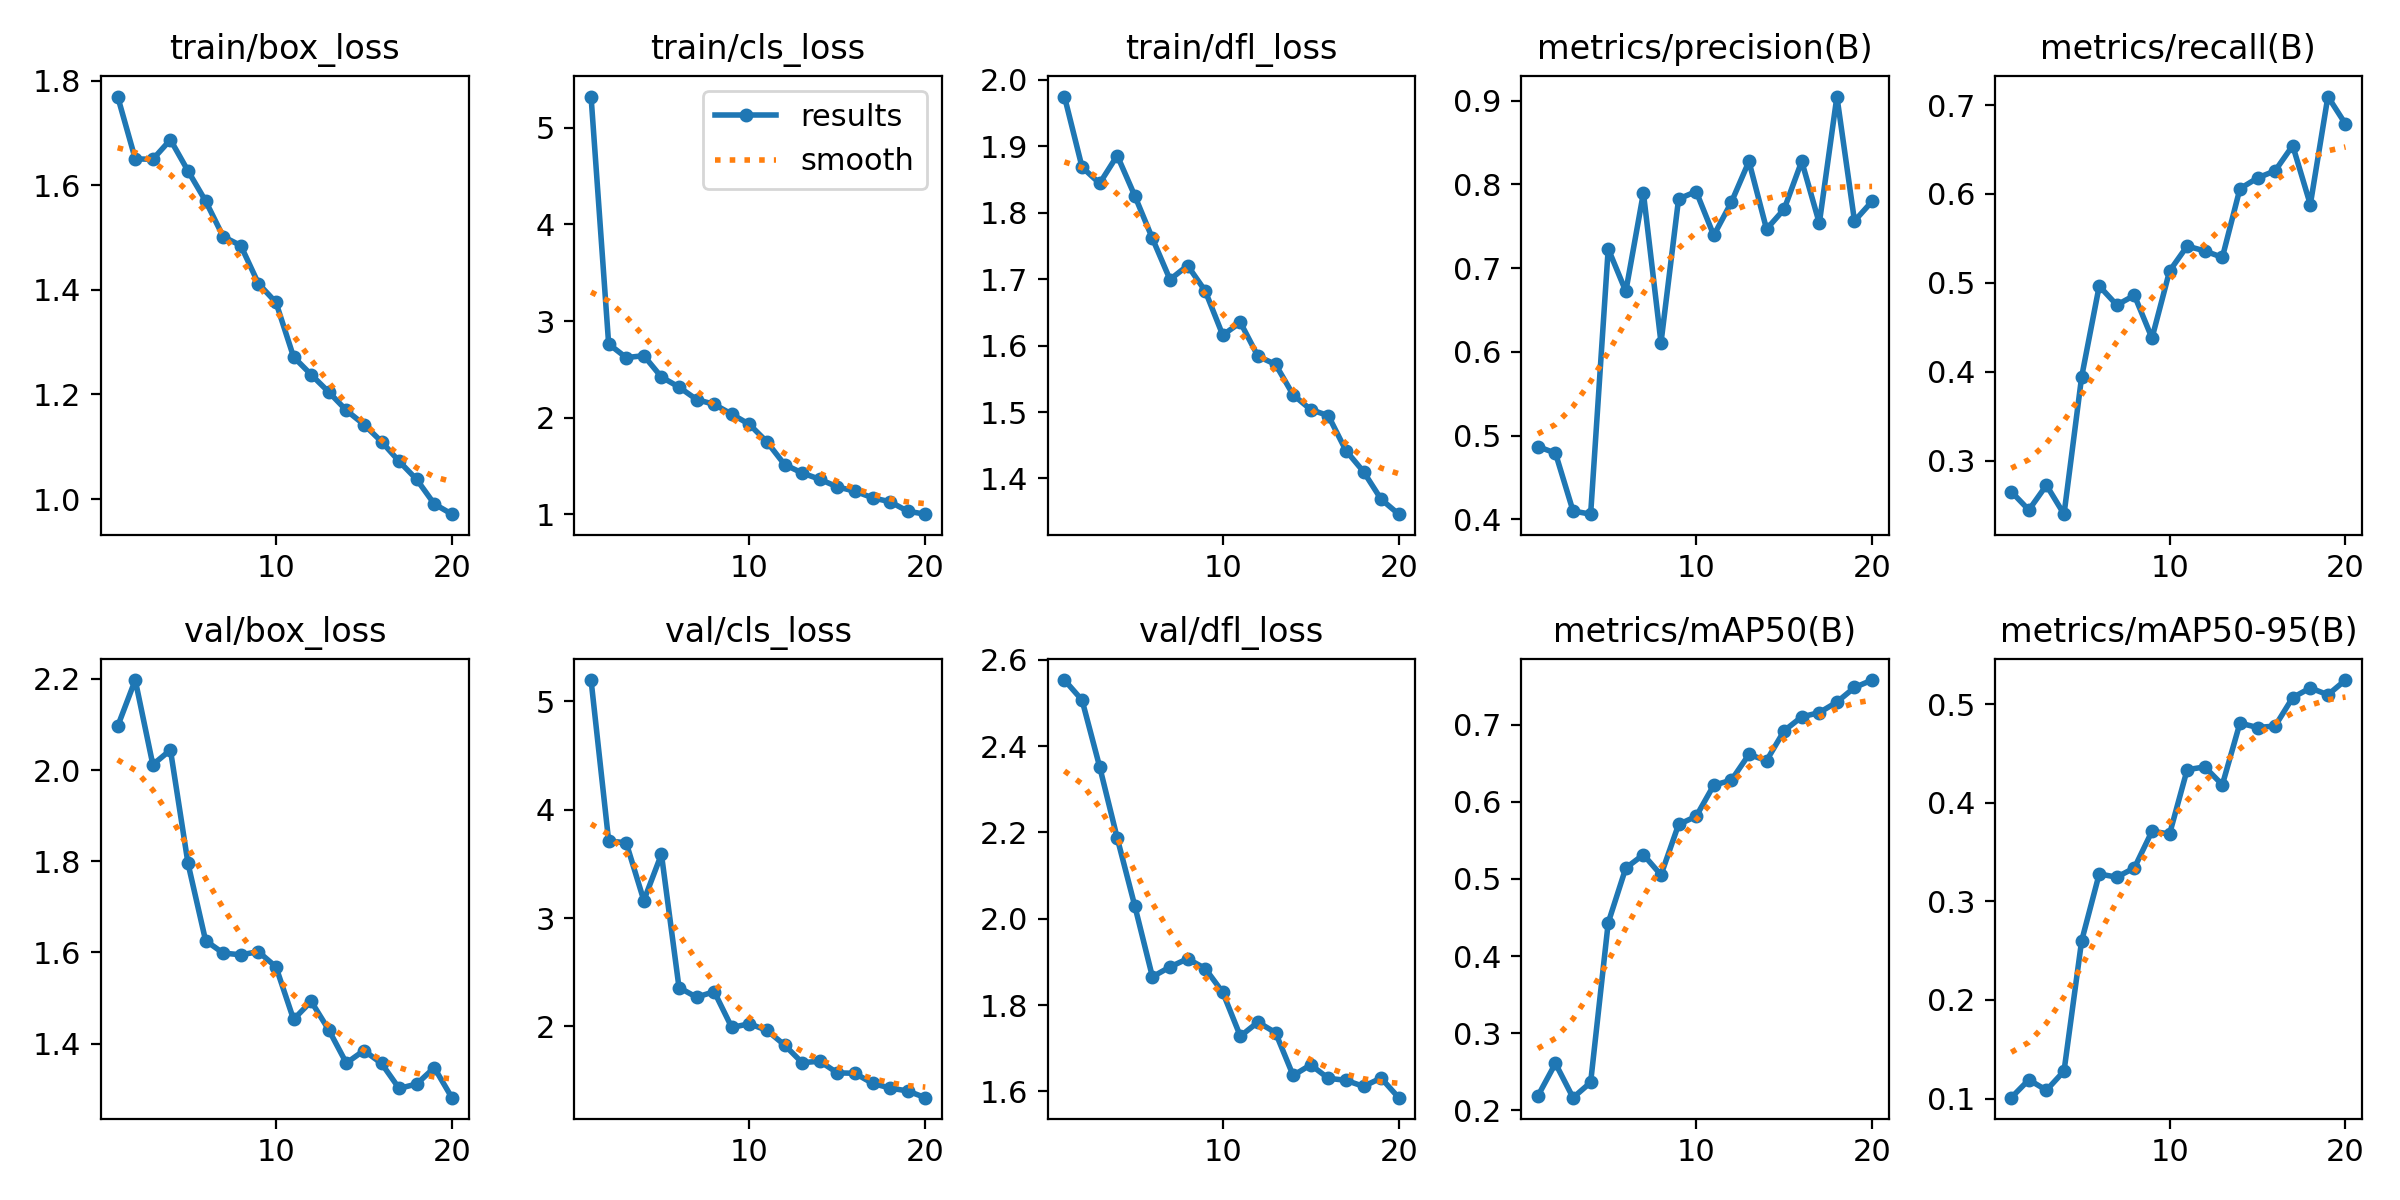

The data file committed next to this chart (first rows):
epoch, time, train/box_loss, train/cls_loss, train/dfl_loss, metrics/precision(B), metrics/recall(B), metrics/mAP50(B), metrics/mAP50-95(B), val/box_loss, val/cls_loss, val/dfl_loss, lr/pg0, lr/pg1, lr/pg2
1, 27.79, 1.77, 5.322, 1.975, 0.4869, 0.2651, 0.2187, 0.1009, 2.096, 5.197, 2.553, 0.000411, 0.000411, 0.06753
2, 50.17, 1.651, 2.763, 1.869, 0.4792, 0.2444, 0.261, 0.1191, 2.197, 3.712, 2.507, 0.0007867, 0.0007867, 0.03458
3, 72.59, 1.65, 2.622, 1.844, 0.41, 0.2723, 0.2166, 0.1085, 2.012, 3.694, 2.352, 0.001121, 0.001121, 0.001578
4, 94.1, 1.687, 2.642, 1.886, 0.4062, 0.2397, 0.2363, 0.1279, 2.044, 3.162, 2.187, 0.001064, 0.001064, 0.001064
5, 116.6, 1.628, 2.422, 1.825, 0.7232, 0.394, 0.4432, 0.2599, 1.795, 3.589, 2.03, 0.001002, 0.001002, 0.001002
6, 139.6, 1.57, 2.318, 1.761, 0.6722, 0.4965, 0.5141, 0.3278, 1.626, 2.359, 1.866, 0.0009406, 0.0009406, 0.0009406
7, 163, 1.502, 2.189, 1.699, 0.7899, 0.475, 0.5314, 0.3246, 1.598, 2.269, 1.888, 0.0008787, 0.0008787, 0.0008787
8, 184.9, 1.485, 2.139, 1.72, 0.611, 0.4859, 0.5051, 0.334, 1.595, 2.321, 1.908, 0.0008169, 0.0008169, 0.0008169
9, 206.9, 1.412, 2.037, 1.682, 0.7827, 0.4378, 0.5705, 0.3711, 1.602, 1.99, 1.885, 0.000755, 0.000755, 0.000755
10, 229, 1.376, 1.932, 1.616, 0.7915, 0.5134, 0.5811, 0.3684, 1.568, 2.024, 1.83, 0.0006931, 0.0006931, 0.0006931
11, 250.1, 1.272, 1.751, 1.635, 0.7391, 0.5414, 0.6214, 0.4335, 1.453, 1.963, 1.728, 0.0006312, 0.0006312, 0.0006312
12, 271.1, 1.238, 1.516, 1.584, 0.7787, 0.5359, 0.6279, 0.4364, 1.493, 1.827, 1.761, 0.0005694, 0.0005694, 0.0005694
13, 292.1, 1.205, 1.429, 1.572, 0.8275, 0.5287, 0.6612, 0.4183, 1.43, 1.664, 1.736, 0.0005075, 0.0005075, 0.0005075
14, 312.4, 1.17, 1.364, 1.526, 0.7466, 0.6059, 0.6533, 0.4808, 1.357, 1.678, 1.637, 0.0004456, 0.0004456, 0.0004456
15, 333.5, 1.143, 1.285, 1.504, 0.7704, 0.618, 0.6919, 0.4763, 1.385, 1.571, 1.662, 0.0003837, 0.0003837, 0.0003837
16, 354.1, 1.11, 1.241, 1.495, 0.8277, 0.6261, 0.7099, 0.4779, 1.357, 1.567, 1.63, 0.0003219, 0.0003219, 0.0003219
17, 375.2, 1.072, 1.172, 1.442, 0.7537, 0.6545, 0.7154, 0.5067, 1.302, 1.474, 1.626, 0.00026, 0.00026, 0.00026
18, 396.5, 1.037, 1.131, 1.41, 0.9049, 0.5881, 0.7291, 0.5165, 1.311, 1.43, 1.612, 0.0001981, 0.0001981, 0.0001981
19, 417, 0.9905, 1.033, 1.369, 0.7563, 0.7097, 0.748, 0.5095, 1.347, 1.404, 1.631, 0.0001363, 0.0001363, 0.0001363
20, 438.1, 0.971, 1.003, 1.346, 0.7798, 0.6787, 0.7576, 0.5245, 1.281, 1.342, 1.586, 7.4375e-05, 7.4375e-05, 7.4375e-05
